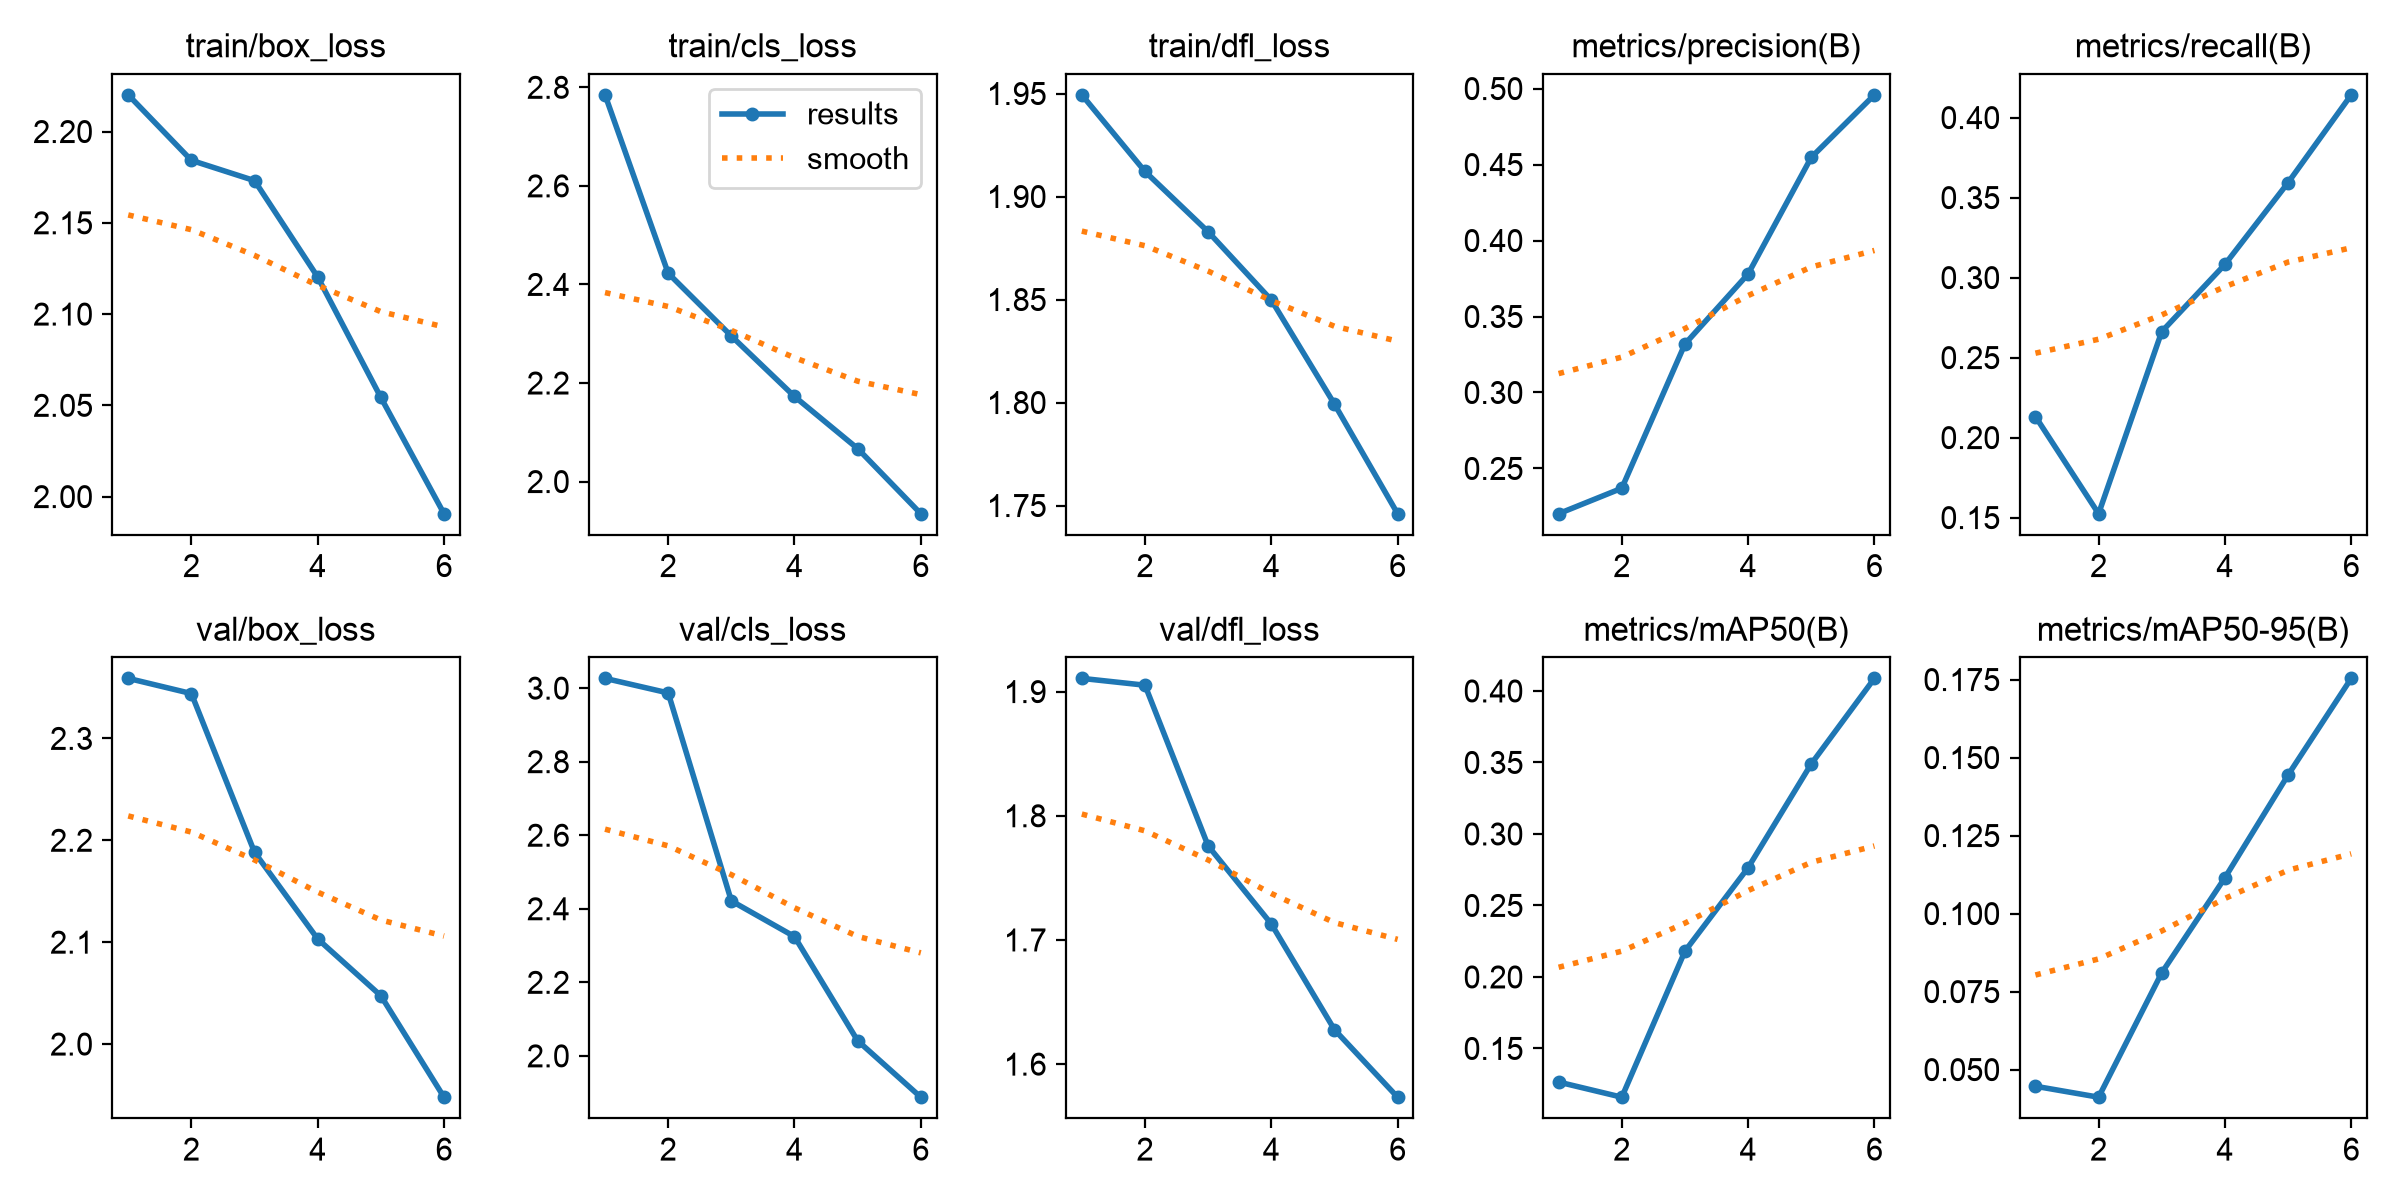

Source data for this figure (header and first rows):
epoch, time, train/box_loss, train/cls_loss, train/dfl_loss, metrics/precision(B), metrics/recall(B), metrics/mAP50(B), metrics/mAP50-95(B), val/box_loss, val/cls_loss, val/dfl_loss, lr/pg0, lr/pg1, lr/pg2
1, 396.4, 2.22, 2.785, 1.949, 0.2202, 0.2132, 0.1265, 0.04467, 2.359, 3.027, 1.911, 0.0005541, 0.0005541, 0.0005541
2, 764.7, 2.184, 2.423, 1.912, 0.237, 0.1524, 0.1159, 0.04116, 2.344, 2.987, 1.905, 0.0009267, 0.0009267, 0.0009267
3, 1709, 2.173, 2.295, 1.883, 0.3319, 0.2662, 0.218, 0.08102, 2.188, 2.421, 1.776, 0.001116, 0.001116, 0.001116
4, 2874, 2.12, 2.173, 1.85, 0.378, 0.3082, 0.2764, 0.1115, 2.103, 2.324, 1.713, 0.0008418, 0.0008418, 0.0008418
5, 3240, 2.054, 2.067, 1.799, 0.4547, 0.3593, 0.349, 0.1444, 2.047, 2.041, 1.628, 0.0005668, 0.0005668, 0.0005668
6, 3614, 1.991, 1.935, 1.746, 0.4959, 0.4142, 0.4088, 0.1754, 1.948, 1.888, 1.573, 0.0002917, 0.0002917, 0.0002917
